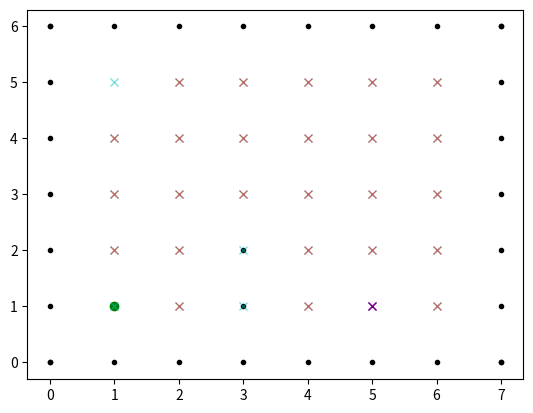

Write the Python code that produced this figure.
import matplotlib.pyplot as plt

from sys import maxsize

import math

class MAP:

    def __init__(self, x, y, ptype, tag):
        self.x = x
        self.y = y
        self.type = ptype
        self.t = tag
        self.h = maxsize
        self.k = maxsize
        self.b = []


class OPENLIST:

    def __init__(self):
        self.openlist = ["#"]

    def add(self, x, y, value):
        point_data = [x, y, value]
        self.openlist.append(point_data)
        index = len(self.openlist) - 1

        if(index == 1):
            return self.openlist[1][2]
        while(self.openlist[index][2] < self.openlist[math.floor(index/2)][2] and index != 1):
            self.openlist[index], self.openlist[math.floor(index/2)] = self.openlist[math.floor(index/2)], self.openlist[index]
            index = math.floor(index/2)

        return self.openlist[1]

    def min_val(self):
        if(len(self.openlist) <= 1):
            return None
        return self.openlist[1]

    def pop(self):
        if(len(self.openlist) <= 1):
            return None

        min_value = self.openlist[1][2]
        length = index = len(self.openlist) - 1

        self.openlist[index], self.openlist[1] = self.openlist[1], self.openlist[index]
        self.openlist.pop(index)
        length -= 1  

        if(length <= 1):
            return min_value

        min_index = index = 1   
        while(index * 2 - 1 <= length):
            if(index * 2 > length):
                min_index = index * 2 - 1
            elif(self.openlist[index * 2 - 1][2] < self.openlist[index * 2][2]):
                min_index = index * 2 - 1
            else:
                min_index = index * 2
            self.openlist[index], self.openlist[min_index] = self.openlist[min_index], self.openlist[index]
            index = min_index

        return min_value




class DSTAR:
    
    def __init__(self, x_range, y_range, ox, oy, start, goal):
        self.ox = ox
        self.oy = oy
        self.obs = self.obstacle(ox, oy)
        self.x_range = x_range
        self.y_range = y_range
        self.start = start
        self.goal = goal
        self.open_list = OPENLIST()
        self.map = self.map_init(x_range, y_range)
        self.motion =   [[1, 0],
                        [0, 1],
                        [-1, 0],
                        [0, -1]]

    def obstacle(self, ox, oy):
        temp_obs = []
        for i in range(0, len(ox)):
            temp_obs.append([ox[i], oy[i]])
        return temp_obs

    def point_type(self, x, y):
        if([x, y] in self.obs):
            return "#"
        elif(self.start[0] == x and self.start[1] == y):
            return "s"
        elif(self.goal[0] == x and self.goal[1] == y):
            return "g"
        else:
            return "."

    # def neighbor():
        


    def map_init(self, x_range, y_range):
        map_data_row = []
        map_data_line = []
        for i in range(0, y_range + 2):         
            for j in range(0, x_range + 2):                
                map_data_line.append(MAP(i, j, self.point_type(i, j), "new"))
            map_data_row.append(map_data_line)
            map_data_line = []

        self.open_list.add(self.goal[0], self.goal[1], 0)
        map_data_row[self.goal[0]][self.goal[1]].h = 0
        map_data_row[self.goal[0]][self.goal[1]].k = 0

        return map_data_row

    def cost(self, x, y):
        if(x.type == "#" or y.type == "#"):
            return maxsize
        return math.sqrt(math.pow((x.x - y.x), 2) +
                         math.pow((x.y - y.y), 2))

    def map_edit(self, x, y, status):
        self.map[x][y].type = status

    def process_state(self):
        pos = self.open_list.min_val()
        if(pos == None):
            return -1
        x = self.map[pos[0]][pos[1]]
        k_old = x.k
        self.open_list.pop()
        x.t = self.map[pos[0]][pos[1]].t = "closed"

        plt.plot(x.x, x.y, "xr", alpha = 0.5)
                # for stopping simulation with the esc key.
        plt.pause(0.001)

        if(k_old < x.h):
            for i in enumerate(self.motion):
                if(not(1 <= pos[0] + i[1][0] <= self.x_range and 1 <= pos[1] + i[1][1] <= self.y_range)):
                        continue
                y = self.map[pos[0] + i[1][0]][pos[1] + i[1][1]]

                if(y.h <= k_old and x.h > y.h + self.cost(x, y)):
                    x.b = y; 
                    x.h = y.h + self.cost(x, y)

        if(k_old == x.h):
            for i in enumerate(self.motion):
                if(not(1 <= pos[0] + i[1][0] <= self.x_range and 1 <= pos[1] + i[1][1] <= self.y_range)):
                    continue
                y = self.map[pos[0] + i[1][0]][pos[1] + i[1][1]]

                if(y.t == "new" or
                (y.b == x and y.h != x.h + self.cost(x, y)) or (y.b != x and y.h > x.h + self.cost(x, y))): 
                    y.b = x 
                    self.insert(y, x.h + self.cost(x, y))

        else:
            for i in enumerate(self.motion):
                if(not(1 <= pos[0] + i[1][0] <= self.x_range and 1 <= pos[1] + i[1][1] <= self.y_range)):
                    continue
                y = self.map[pos[0] + i[1][0]][pos[1] + i[1][1]]

                if(y.t == "new" or (y.b == x and y.h != x.h + self.cost(x, y))):
                    y.b = x
                    self.insert(y, x.h + self.cost(x, y))
                elif(y.b != x and y.h > x.h + self.cost(x, y)):
                    self.insert(x, x.h)
                elif(y.b != x and x.h > y.h + self.cost(x, y) and y.t == "closed" and y.h > k_old):
                    self.insert(y, y.h)
                
        self.map_updata(x)
        self.map_updata(y)
        return self.open_list.min_val()


    def min_state():
        pass

    def insert(self, x, hnew):
        if(x.t == "new"):
            x.k = hnew
        if(x.t == "open"):
            x.k = min(x.k, hnew)
        if(x.t == "closed"):
            x.k = min(x.k, hnew)
            x.t = "open"
        x.h = x.k
        x.t = "open"
        plt.plot(x.x, x.y, "xc", alpha = 0.5)
        
        self.open_list.add(x.x, x.y, x.k)

    def map_updata(self, x):
        self.map[x.x][x.y] = x

    def modify_cost(self, x):
        if x.t == "close":
            self.insert(x, x.h)



    def run(self):

        while(1):
            kmin = self.process_state()
            point = self.open_list.min_val()
            if(point == None):
                exit()
            if(point[0] == self.start[0] and point[1] == self.start[1]):
                break

def main():

    x_range = 6
    y_range = 5
    ox = [3, 3]
    oy = [1, 2]
    for i in range(0, x_range + 2):
        ox.append(i)
        oy.append(0)
    for i in range(0, x_range + 2):
        ox.append(i)
        oy.append(y_range + 1)
    for i in range(0, y_range + 2):
        ox.append(0)
        oy.append(i)
    for i in range(0, y_range + 2):
        ox.append(x_range + 1)
        oy.append(i)

    start = [1, 1]
    goal = [5, 1]

    plt.plot(ox, oy, ".k")
    plt.plot(start[0], start[1], "og")
    plt.plot(goal[0], goal[1], "xb")
    plt.pause(0.01)

    d_star = DSTAR(x_range, y_range, ox, oy, start, goal)
    d_star.run()



if __name__ == "__main__":
    main()

